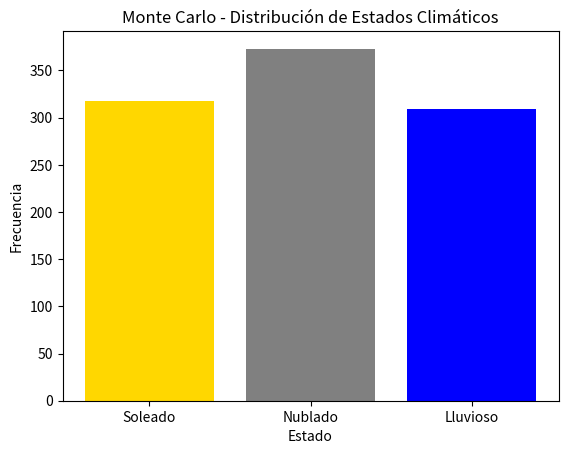

Reproduce this figure in Python.
import random
import matplotlib.pyplot as plt

# Estados
states = ["Soleado", "Nublado", "Lluvioso"]

# Matriz de transición
transition_matrix = [
    [0.6, 0.3, 0.1],  # Desde Soleado
    [0.2, 0.5, 0.3],  # Desde Nublado
    [0.1, 0.4, 0.5]   # Desde Lluvioso
]

def next_state(current_state):
    return random.choices(states, transition_matrix[states.index(current_state)])[0]

# Simulación Monte Carlo
def simulate_markov(start_state, days=1000):
    current_state = start_state
    history = {state: 0 for state in states}

    for _ in range(days):
        history[current_state] += 1
        current_state = next_state(current_state)

    return history

# Ejecutar simulación
result = simulate_markov("Soleado", 1000)

# Mostrar resultados
print("Distribución estimada después de 1000 días:")
for state, count in result.items():
    print(f"{state}: {count} ({(count/1000)*100:.2f}%)")

# Gráfico
plt.bar(result.keys(), result.values(), color=["gold", "gray", "blue"])
plt.title("Monte Carlo - Distribución de Estados Climáticos")
plt.xlabel("Estado")
plt.ylabel("Frecuencia")
plt.show()
